Labelled photos from "images", an image-classification folder in jainm1234/ping-pong-detect. The possible labels are: blur ball, close-up, orange, player, pov, table, white.

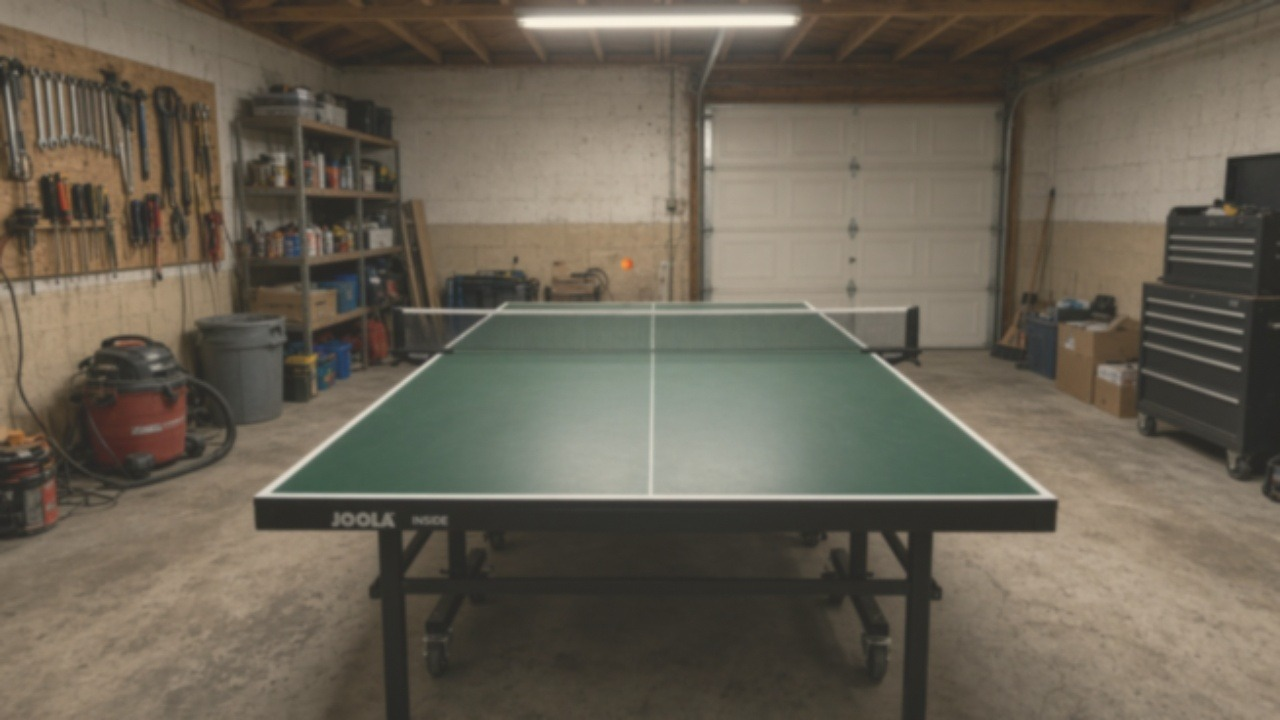
Label: pov

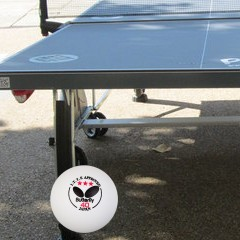
Label: white

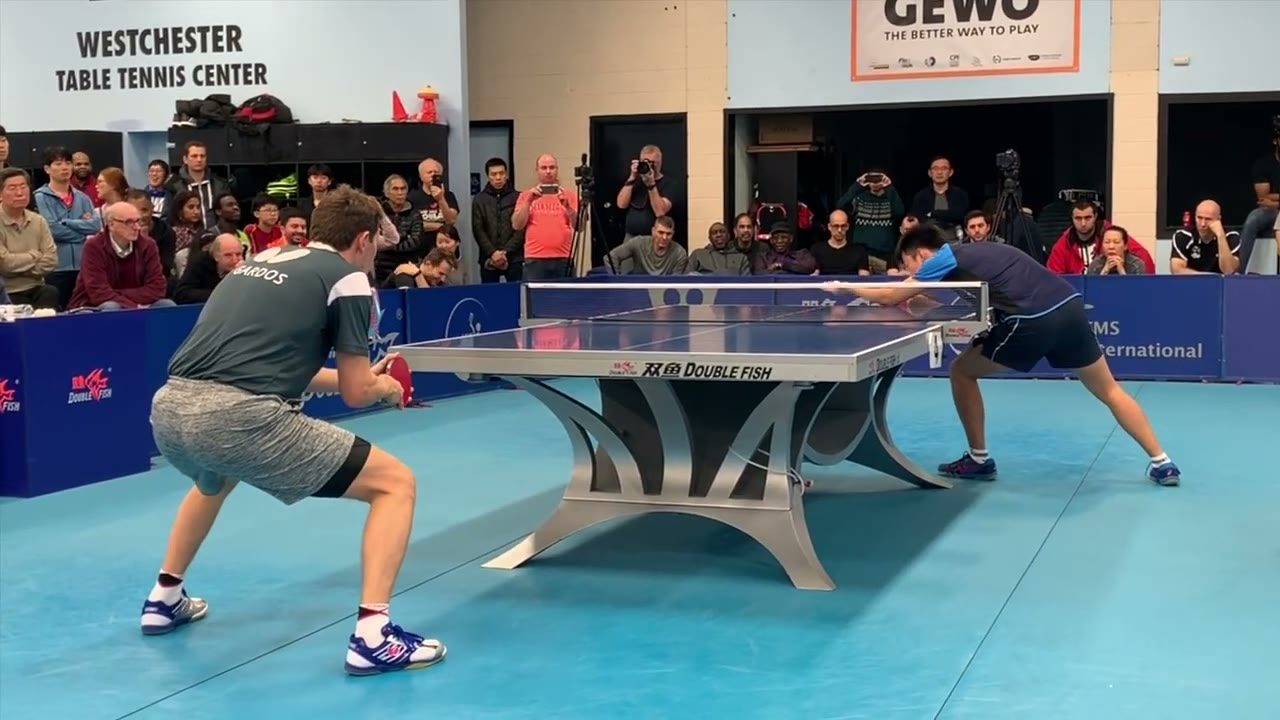
Label: blur ball

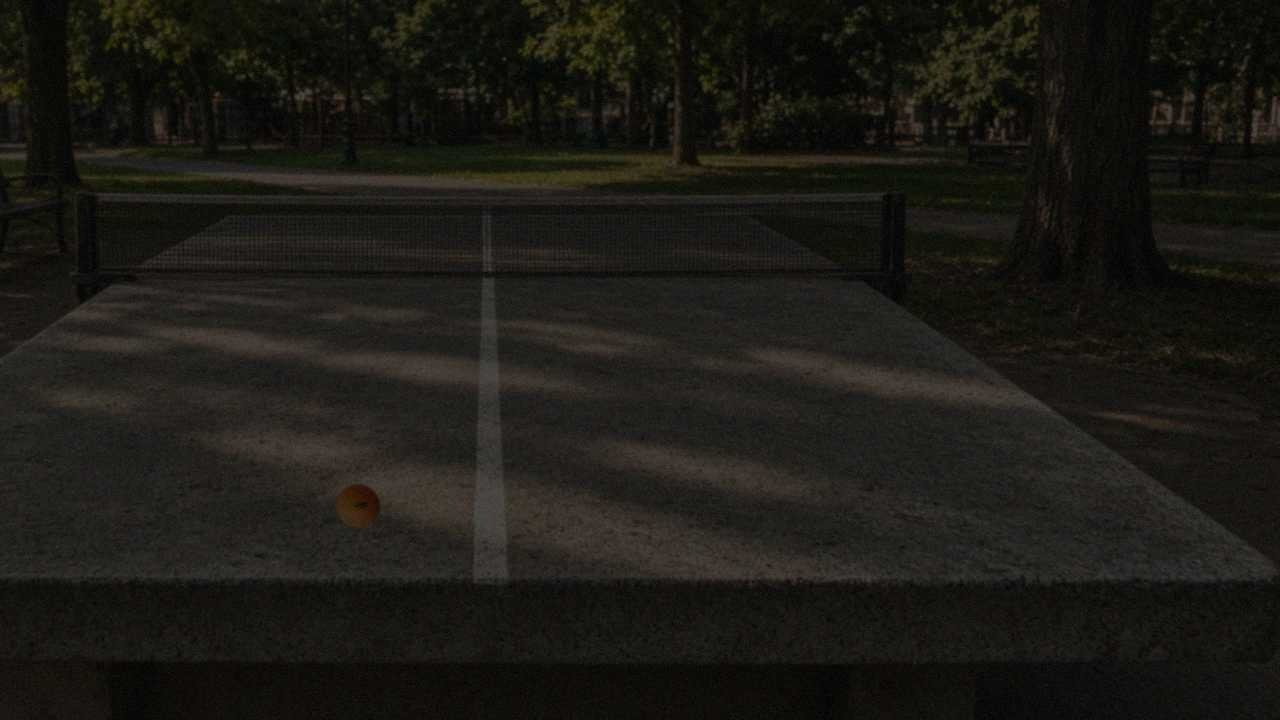
Label: pov

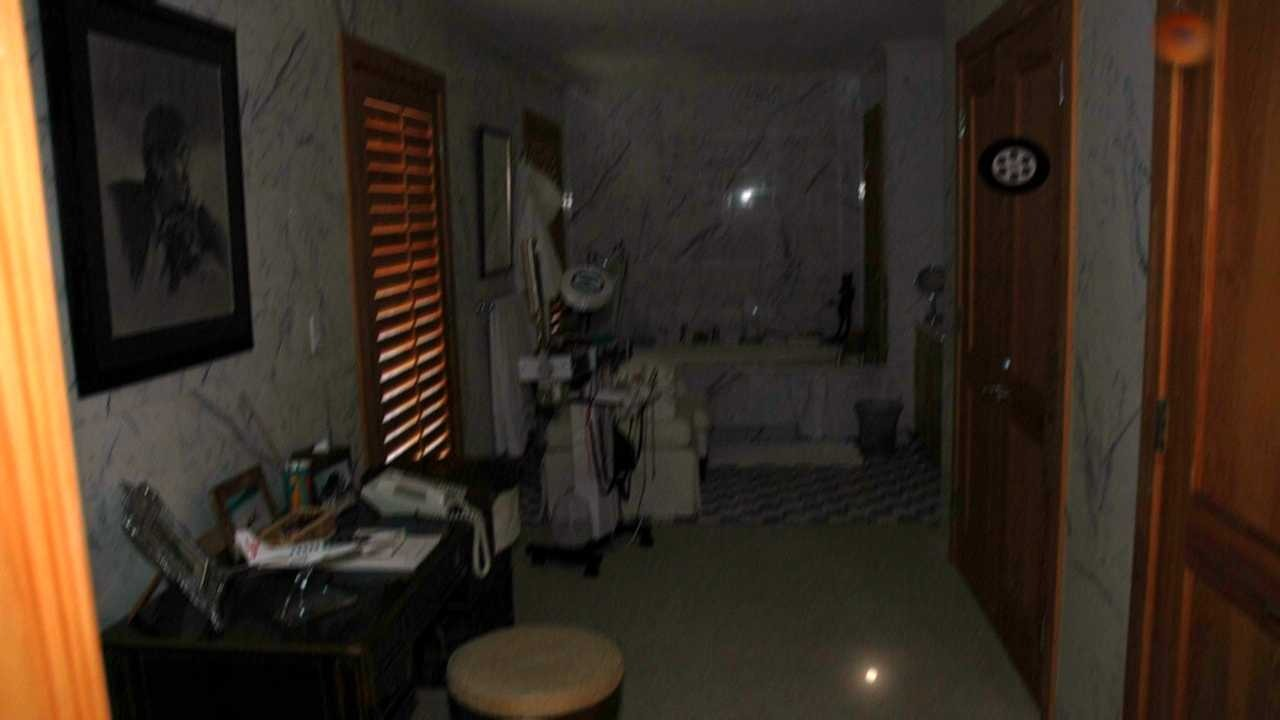
Label: orange

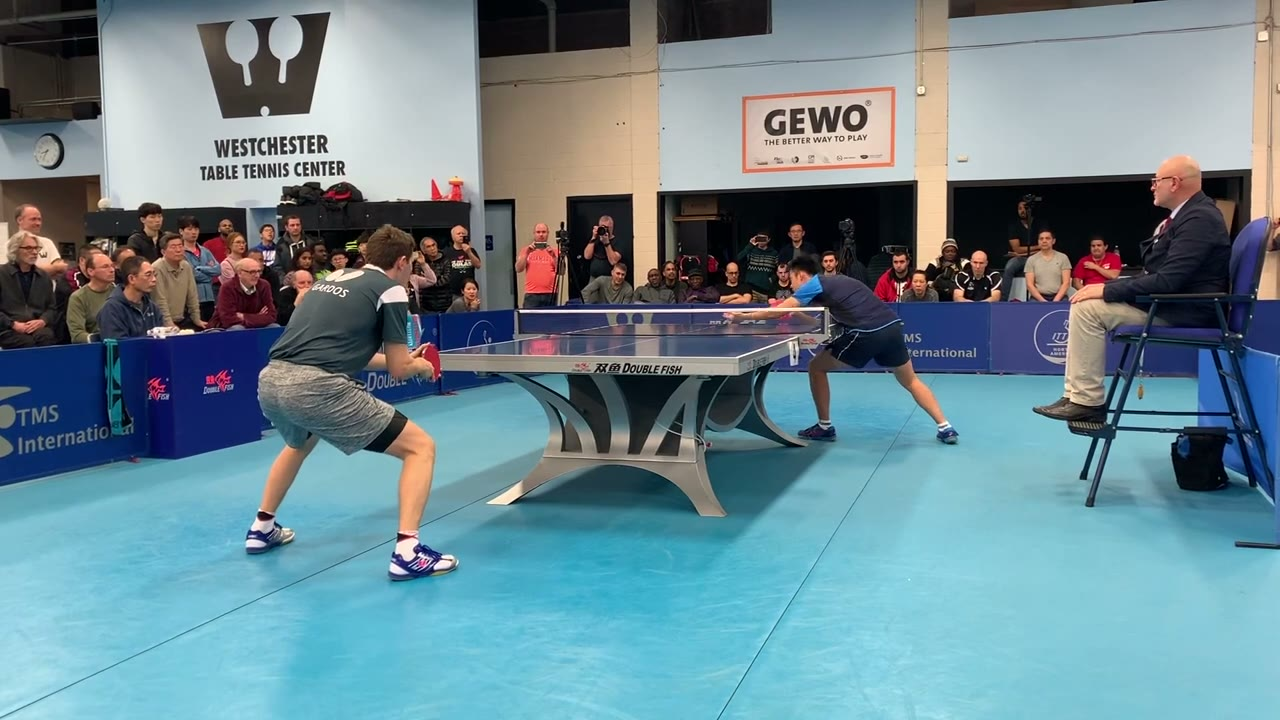
Label: blur ball
